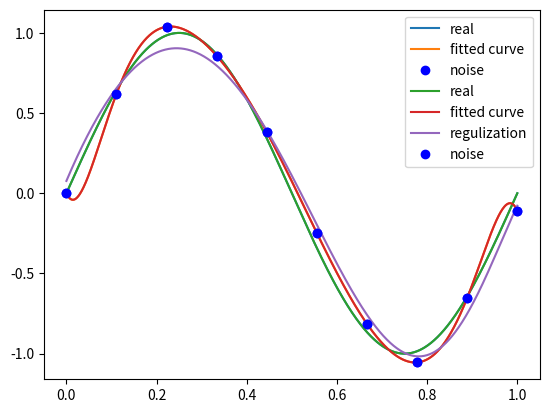

The script that saved this image:
#!/usr/bin/env python
# coding: utf-8

# In[1]:


import numpy as np 
import scipy as sp
from scipy.optimize import leastsq
#最小二乘函数做拟合
import matplotlib.pyplot as plt


# In[2]:


def real_func(x):
    return np.sin(2*np.pi*x)


# In[3]:


def fit_func(p,x):
    #多项式函数
    f =  np.poly1d(p) #np.poly1d返回的是一个表示多项式的对象
    return f(x) 


# In[4]:


def residuals_func(p,x,y):
    ret = fit_func(p,x) -  y 
    return ret


# In[5]:


x = np.linspace(0,1,10)
x_point = np.linspace(0,1,1000)
y_ = real_func(x)
y = [np.random.normal(0,0.1)+y1 for y1 in y_]


# In[6]:


def fitting(M):
    p_init = np.random.rand(M+1)
    #func 是我们自己定义的一个计算误差的函数，
    #x0 是计算的初始参数值  随便定义，但是如何定义会去影响求解速度
    #args 是指定func的其他参数
    #返回的第一个参数是 拟合好的 ndarray
    p_lsq = leastsq(residuals_func,p_init,args=(x,y))
    print("fitting parameters:",p_lsq[0])
    plt.plot(x_point,real_func(x_point),label="real")
    plt.plot(x_point,fit_func(p_lsq[0],x_point),label="fitted curve")
    plt.plot(x,y,'bo',label="noise") #绘制10个采样点 一定是包含了误差
    plt.legend()
    return p_lsq


# In[7]:


p_lsq_9 = fitting(9)


# In[8]:


regulization = 0.001


# In[9]:


def residual_regulization(p,x,y):
    ret = fit_func(p,x) -  y 
    ret = np.append(ret, np.sqrt(0.5*regulization*np.square(p)))
    return ret


# In[10]:


p_init = np.random.rand(10)
p_lsq_reg = leastsq(residual_regulization,p_init,args=(x,y))
plt.plot(x_point,real_func(x_point),label="real")
plt.plot(x_point,fit_func(p_lsq_9[0],x_point),label="fitted curve")
plt.plot(x_point,fit_func(p_lsq_reg[0],x_point),label="regulization")
plt.plot(x,y,'bo',label="noise") #绘制10个采样点 一定是包含了误差
plt.legend()

